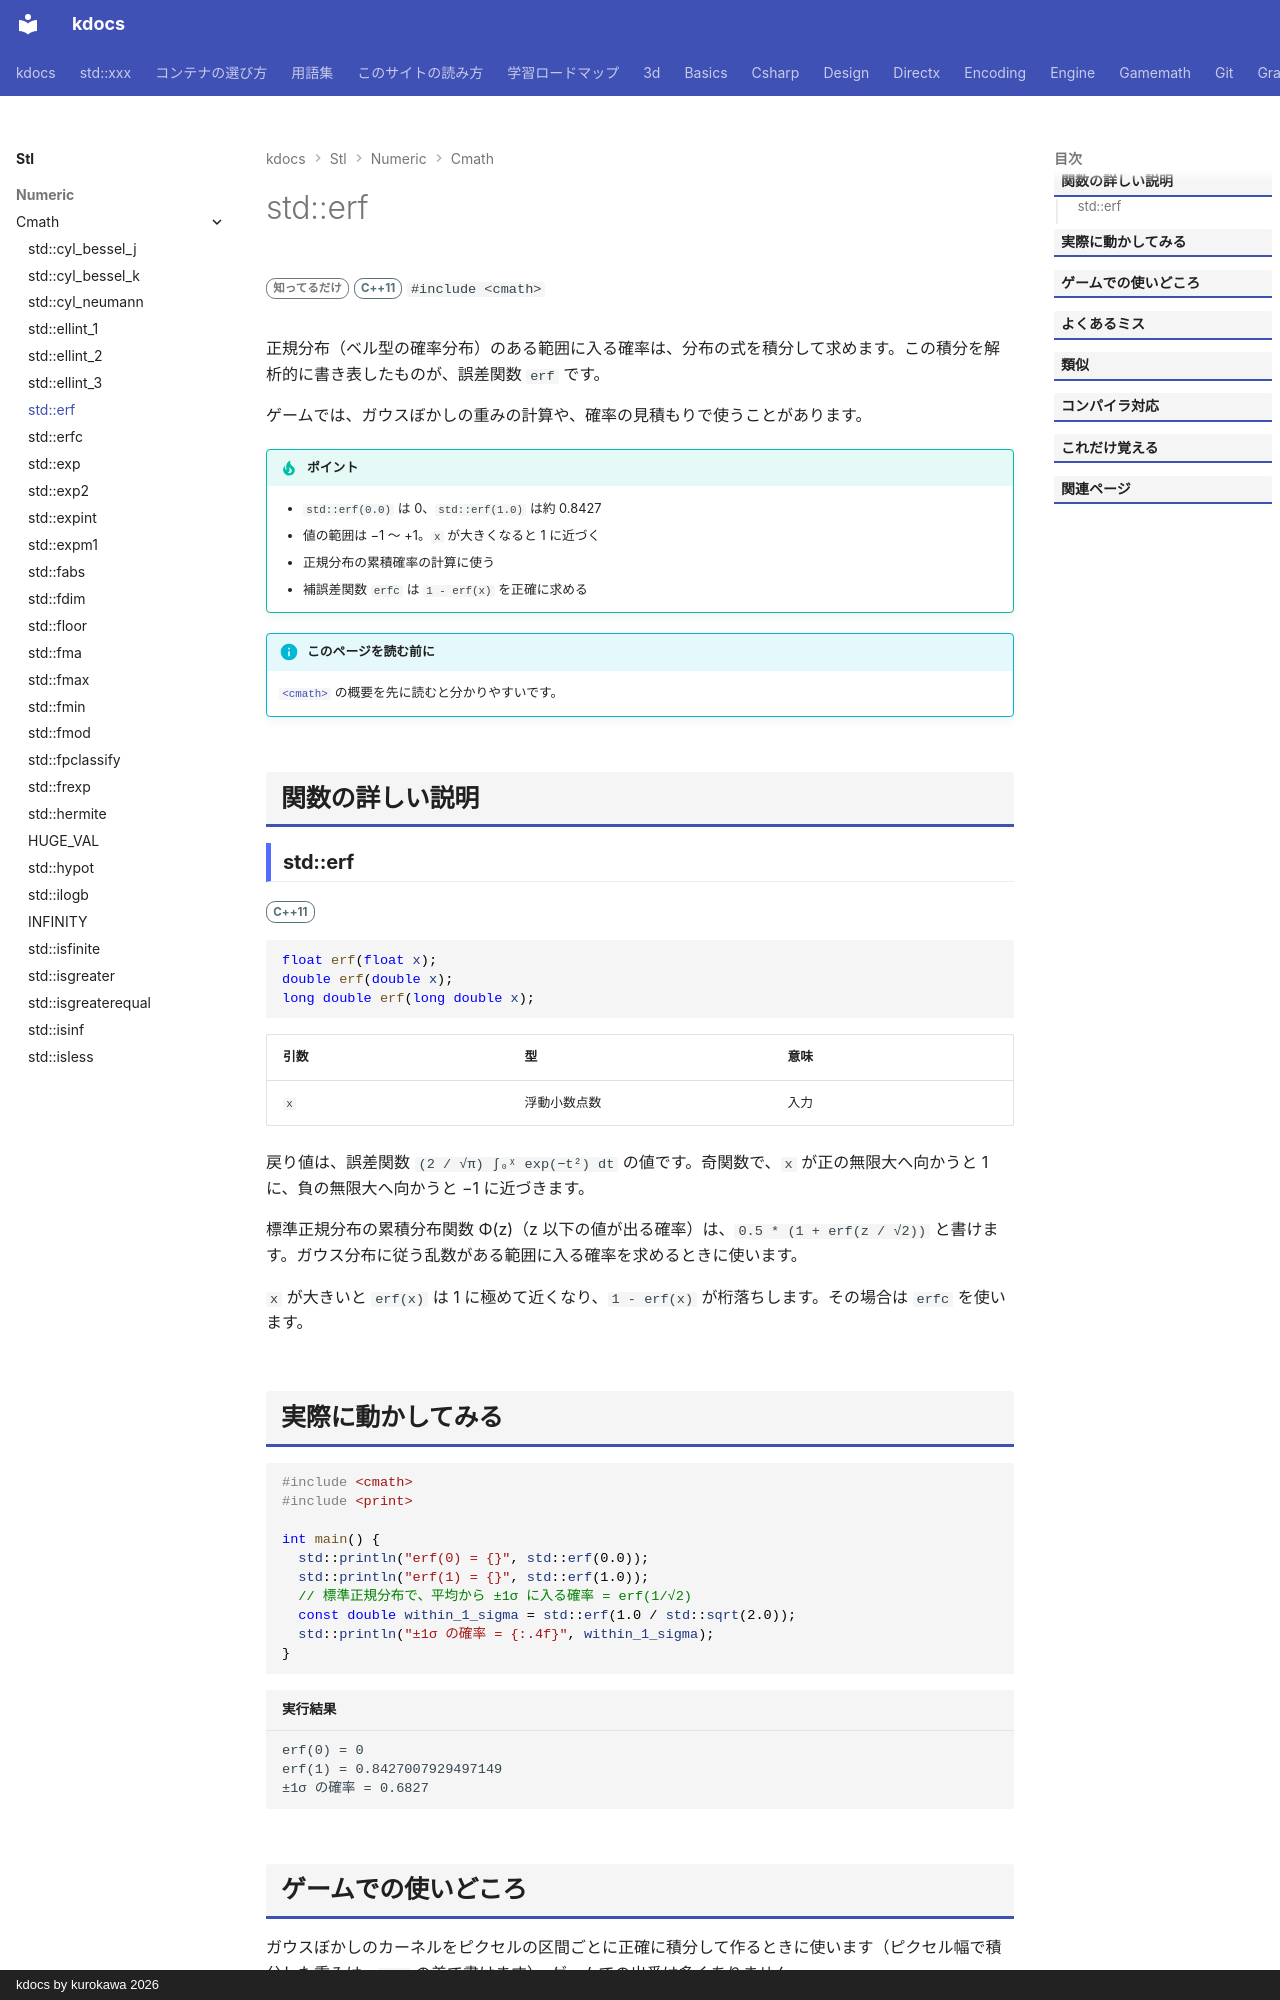

repository: qwzxdf/kdocs · page: stl/numeric/cmath/erf/index.html · generator: mkdocs · copyright: kdocs by kurokawa 2026

---
title: std::erf
summary: "誤差関数（正規分布の積分に関係する関数）を返す。"
order: 900
group: 数学関数（<cmath>）
tags:
  - 数値
---

# std::erf

<div class="page-badges" markdown>
<span class="rank rank-rare">知ってるだけ</span>
<span class="ver ver-11">C++11</span>
`#include <cmath>`
</div>

正規分布（ベル型の確率分布）のある範囲に入る確率は、分布の式を積分して求めます。この積分を解析的に書き表したものが、誤差関数 `erf` です。

ゲームでは、ガウスぼかしの重みの計算や、確率の見積もりで使うことがあります。

!!! tip "ポイント"
    - `std::erf(0.0)` は 0、`std::erf(1.0)` は約 0.8427
    - 値の範囲は −1 〜 +1。`x` が大きくなると 1 に近づく
    - 正規分布の累積確率の計算に使う
    - 補誤差関数 `erfc` は `1 - erf(x)` を正確に求める

!!! info "このページを読む前に"
    [`<cmath>`](../cmath.md) の概要を先に読むと分かりやすいです。

## 関数の詳しい説明

### std::erf {#erf}

<span class="ver ver-11">C++11</span>

```cpp
float erf(float x);
double erf(double x);
long double erf(long double x);
```

| 引数 | 型 | 意味 |
| --- | --- | --- |
| `x` | 浮動小数点数 | 入力 |

戻り値は、誤差関数 `(2 / √π) ∫₀ˣ exp(−t²) dt` の値です。奇関数で、`x` が正の無限大へ向かうと 1 に、負の無限大へ向かうと −1 に近づきます。

標準正規分布の累積分布関数 Φ(z)（z 以下の値が出る確率）は、`0.5 * (1 + erf(z / √2))` と書けます。ガウス分布に従う乱数がある範囲に入る確率を求めるときに使います。

`x` が大きいと `erf(x)` は 1 に極めて近くなり、`1 - erf(x)` が桁落ちします。その場合は `erfc` を使います。
